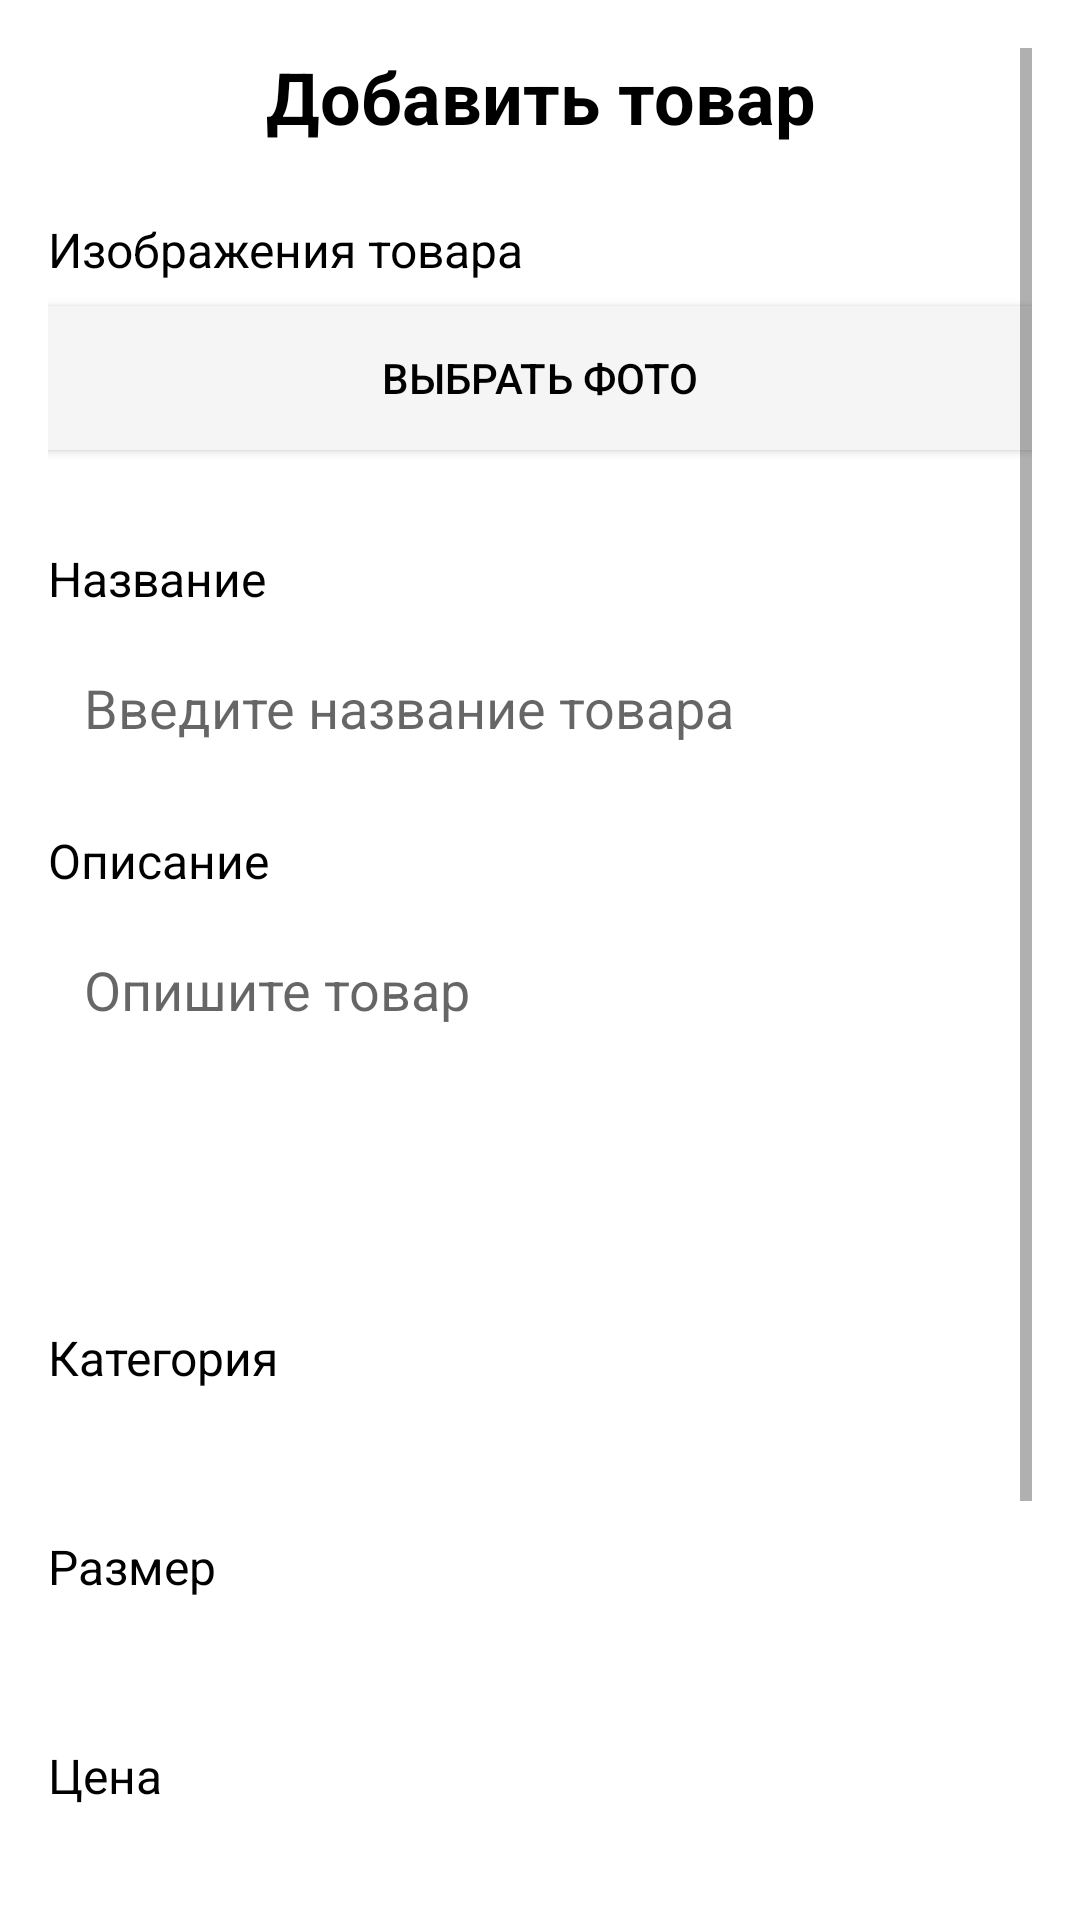

Android layout source for this screen:
<!-- AndroidManifest.xml: application theme AppTheme -->
<!-- res/layout/fragment_add.xml -->
<?xml version="1.0" encoding="utf-8"?>
<ScrollView xmlns:android="http://schemas.android.com/apk/res/android"
    android:layout_width="match_parent"
    android:layout_height="match_parent"
    android:padding="16dp"
    android:background="@color/white"
    android:fillViewport="true">

    <LinearLayout
        android:layout_width="match_parent"
        android:layout_height="wrap_content"
        android:orientation="vertical">

        <TextView
            android:layout_width="match_parent"
            android:layout_height="wrap_content"
            android:text="Добавить товар"
            android:textSize="24sp"
            android:textStyle="bold"
            android:textColor="@color/black"
            android:gravity="center"
            android:layout_marginBottom="24dp" />

        
        <TextView
            android:layout_width="match_parent"
            android:layout_height="wrap_content"
            android:text="Изображения товара"
            android:textSize="16sp"
            android:textColor="@color/black"
            android:layout_marginBottom="8dp" />

        <Button
            android:id="@+id/btnSelectImages"
            android:layout_width="match_parent"
            android:layout_height="wrap_content"
            android:text="Выбрать фото"
            android:background="@color/gray_light"
            android:textColor="@color/black"
            android:padding="12dp"
            android:layout_marginBottom="16dp" />

        <LinearLayout
            android:layout_width="match_parent"
            android:layout_height="wrap_content"
            android:orientation="horizontal"
            android:gravity="center"
            android:layout_marginBottom="16dp">

            <ImageView
                android:id="@+id/ivPreview1"
                android:layout_width="80dp"
                android:layout_height="80dp"
                android:background="@color/gray_light"
                android:scaleType="centerCrop"
                android:visibility="gone"
                android:layout_marginEnd="8dp" />

            <ImageView
                android:id="@+id/ivPreview2"
                android:layout_width="80dp"
                android:layout_height="80dp"
                android:background="@color/gray_light"
                android:scaleType="centerCrop"
                android:visibility="gone"
                android:layout_marginEnd="8dp" />

            <ImageView
                android:id="@+id/ivPreview3"
                android:layout_width="80dp"
                android:layout_height="80dp"
                android:background="@color/gray_light"
                android:scaleType="centerCrop"
                android:visibility="gone" />

        </LinearLayout>

        
        <TextView
            android:layout_width="match_parent"
            android:layout_height="wrap_content"
            android:text="Название"
            android:textSize="16sp"
            android:textColor="@color/black"
            android:layout_marginBottom="8dp" />

        <EditText
            android:id="@+id/etTitle"
            android:layout_width="match_parent"
            android:layout_height="wrap_content"
            android:hint="Введите название товара"
            android:background="@drawable/edittext_background"
            android:padding="12dp"
            android:layout_marginBottom="16dp" />

        
        <TextView
            android:layout_width="match_parent"
            android:layout_height="wrap_content"
            android:text="Описание"
            android:textSize="16sp"
            android:textColor="@color/black"
            android:layout_marginBottom="8dp" />

        <EditText
            android:id="@+id/etDescription"
            android:layout_width="match_parent"
            android:layout_height="120dp"
            android:hint="Опишите товар"
            android:background="@drawable/edittext_background"
            android:padding="12dp"
            android:gravity="top"
            android:inputType="textMultiLine"
            android:layout_marginBottom="16dp" />

        
        <TextView
            android:layout_width="match_parent"
            android:layout_height="wrap_content"
            android:text="Категория"
            android:textSize="16sp"
            android:textColor="@color/black"
            android:layout_marginBottom="8dp" />

        <Spinner
            android:id="@+id/spinnerCategory"
            android:layout_width="match_parent"
            android:layout_height="wrap_content"
            android:background="@drawable/edittext_background"
            android:padding="12dp"
            android:layout_marginBottom="16dp" />

        
        <TextView
            android:layout_width="match_parent"
            android:layout_height="wrap_content"
            android:text="Размер"
            android:textSize="16sp"
            android:textColor="@color/black"
            android:layout_marginBottom="8dp" />

        <Spinner
            android:id="@+id/spinnerSize"
            android:layout_width="match_parent"
            android:layout_height="wrap_content"
            android:background="@drawable/edittext_background"
            android:padding="12dp"
            android:layout_marginBottom="16dp" />

        
        <TextView
            android:layout_width="match_parent"
            android:layout_height="wrap_content"
            android:text="Цена"
            android:textSize="16sp"
            android:textColor="@color/black"
            android:layout_marginBottom="8dp" />

        <EditText
            android:id="@+id/etPrice"
            android:layout_width="match_parent"
            android:layout_height="wrap_content"
            android:hint="Введите цену"
            android:inputType="numberDecimal"
            android:background="@drawable/edittext_background"
            android:padding="12dp"
            android:layout_marginBottom="16dp" />

        
        <TextView
            android:layout_width="match_parent"
            android:layout_height="wrap_content"
            android:text="Состояние"
            android:textSize="16sp"
            android:textColor="@color/black"
            android:layout_marginBottom="8dp" />

        <Spinner
            android:id="@+id/spinnerCondition"
            android:layout_width="match_parent"
            android:layout_height="wrap_content"
            android:background="@drawable/edittext_background"
            android:padding="12dp"
            android:layout_marginBottom="24dp" />

        
        <Button
            android:id="@+id/btnAddProduct"
            android:layout_width="match_parent"
            android:layout_height="wrap_content"
            android:text="Добавить товар"
            android:background="@color/black"
            android:textColor="@color/white"
            android:padding="16dp" />

    </LinearLayout>
</ScrollView>
<!-- resources referenced by this layout -->
<resources>
  <color name="black">#FF000000</color>
  <color name="gray_light">#FFF5F5F5</color>
  <color name="white">#FFFFFFFF</color>
  <style name="AppTheme" parent="Theme.MaterialComponents.Light.DarkActionBar">
          
          <item name="colorPrimary">@color/black</item>
          <item name="colorPrimaryDark">@color/black</item>
          <item name="colorAccent">@color/black</item>
      </style>
</resources>
